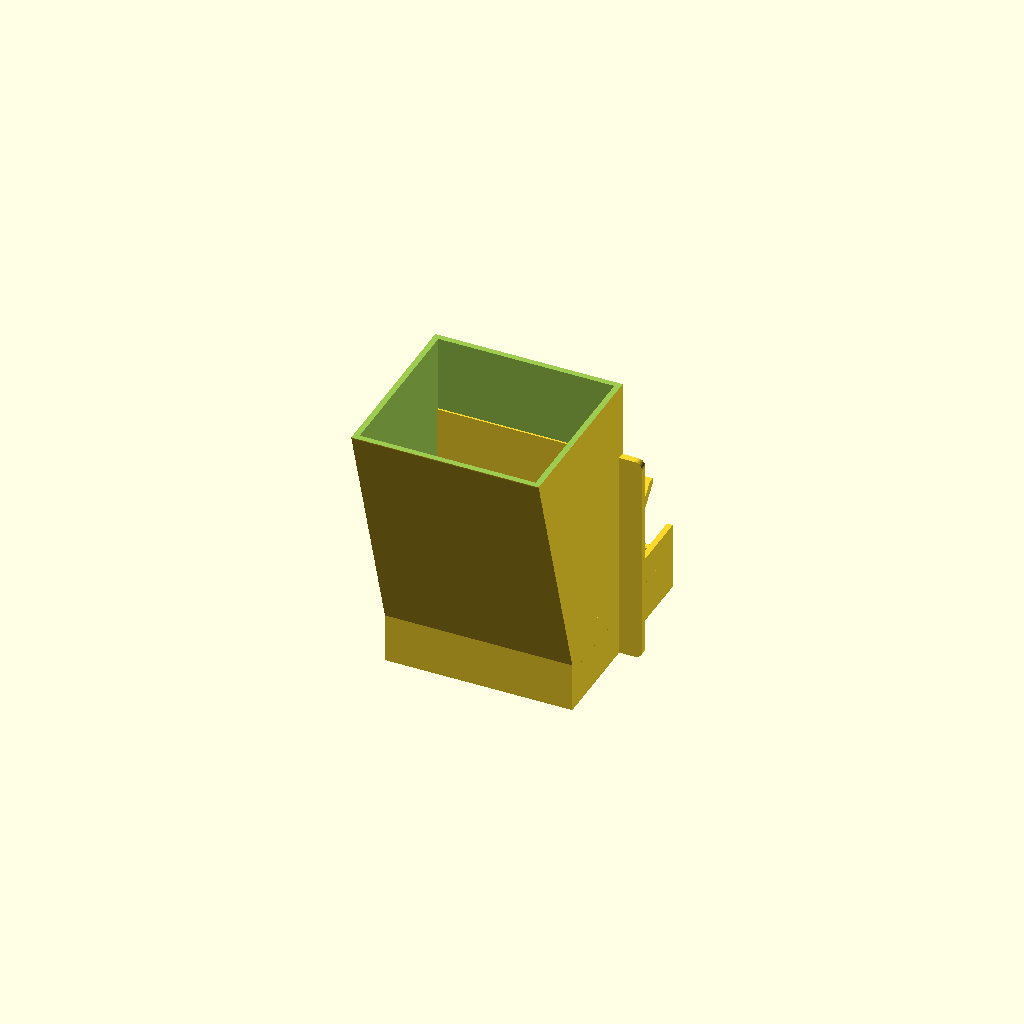
Cell 1: the model at its default parameters.
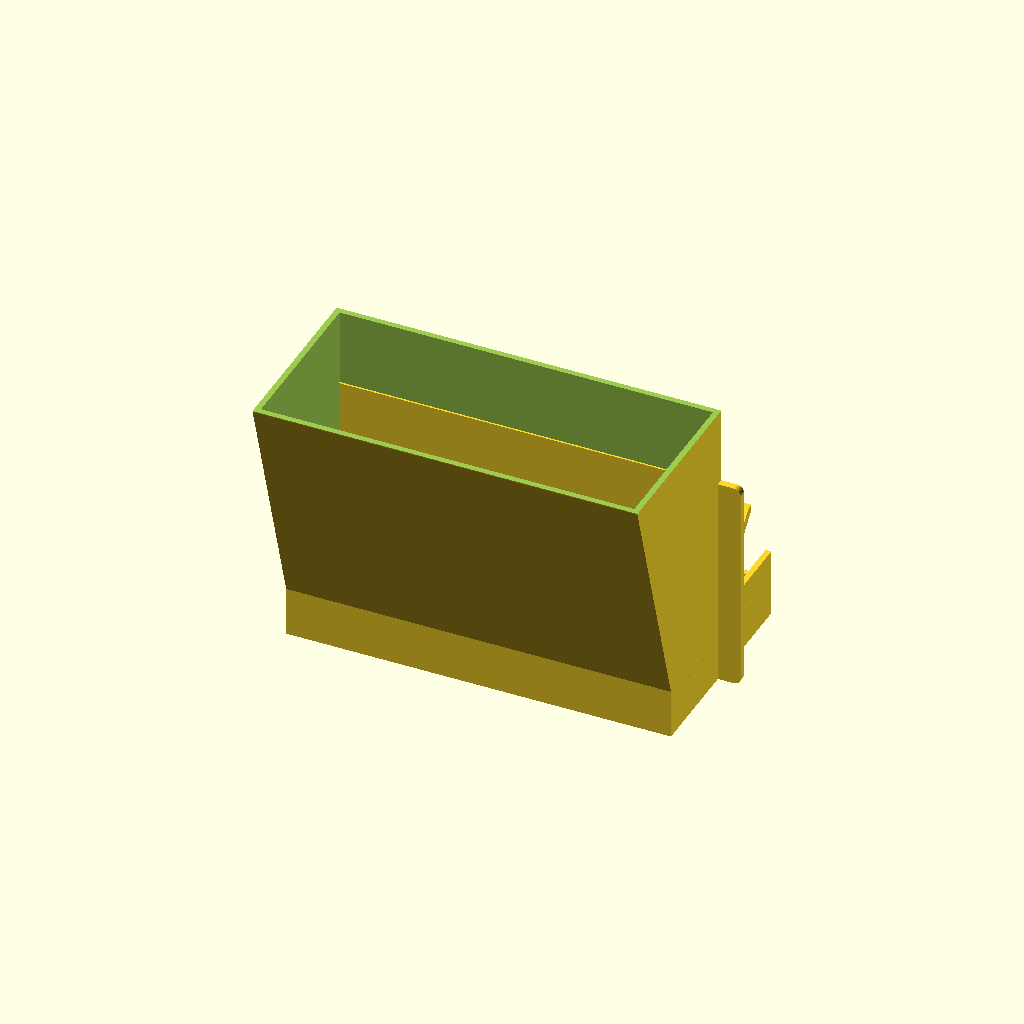
Cell 2 — door_width set to 220, the other parameters unchanged.
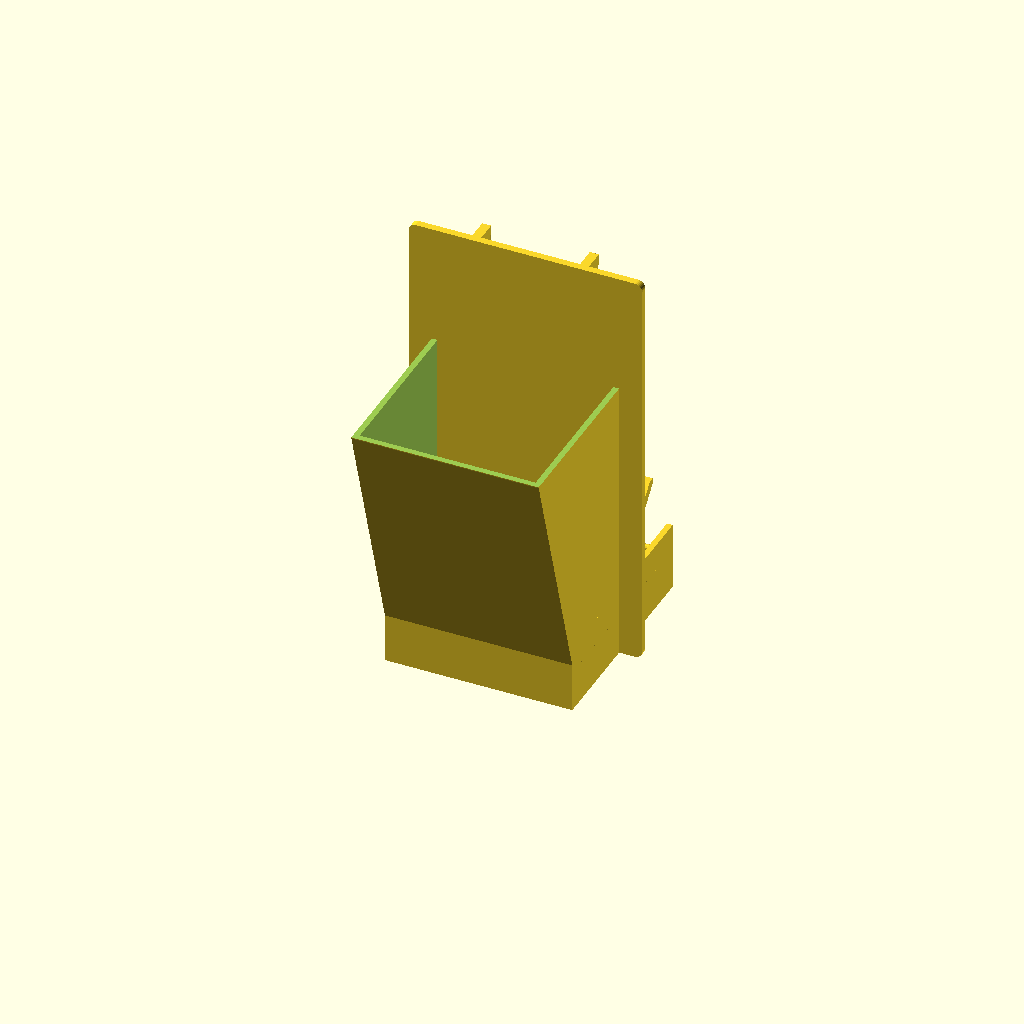
Cell 3: the same model with door_height = 220.
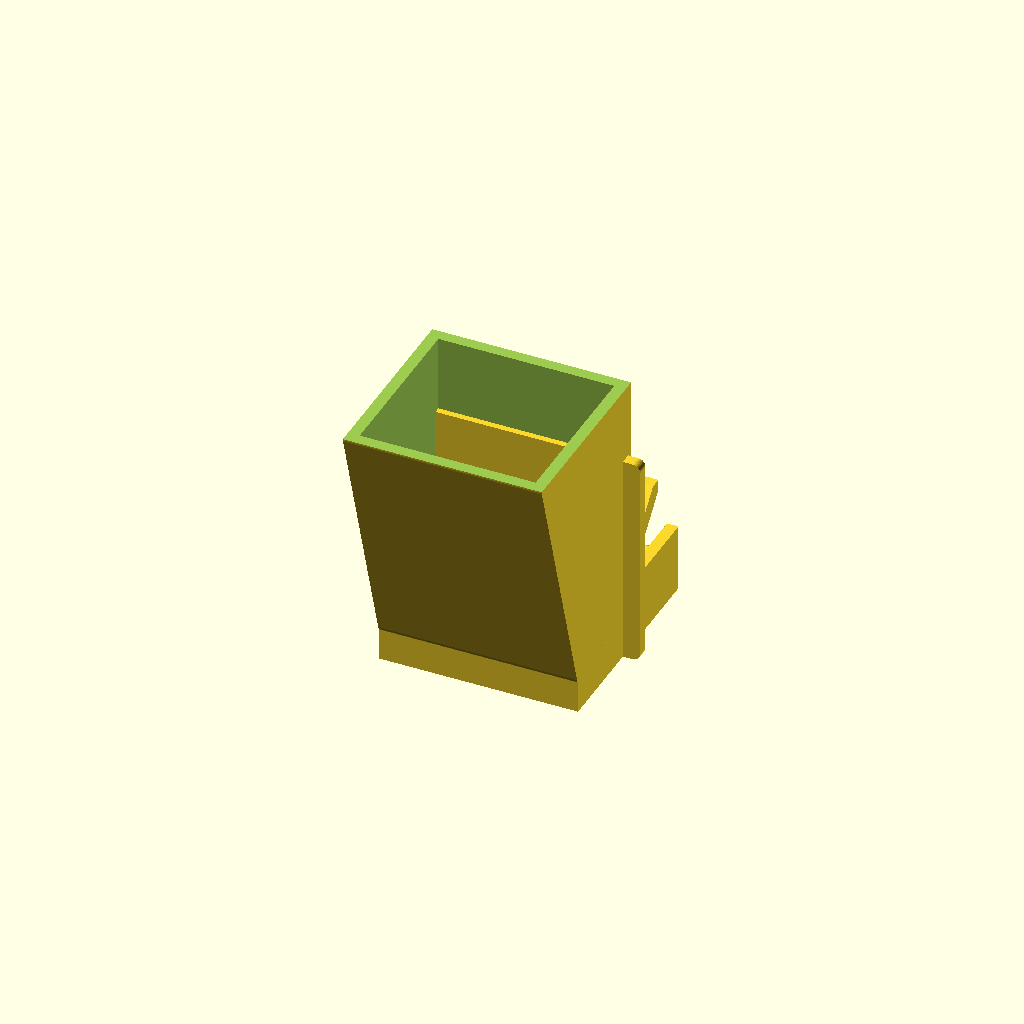
Cell 4 — wall set to 6.4, the other parameters unchanged.
All cells are drawn from one camera (rotation 55°, 0°, 25°, orthographic, colour scheme Cornfield), so only the parameter changes between them.
OpenSCAD source file hopper/v3/candidate-a/hopper.scad:
part = "candidate_a";

$fa = 5;
$fs = 0.8;

door_width = 110;
door_height = 110;
bar_spacing = 12;
bar_diameter = 3.5;
wall = 3.2;
door_tolerance = 3;
tray_base = bar_diameter/2 + 0.3;

inner_width = door_width - 12;
plate_width = door_width + 20;
plate_bottom = tray_base;
plate_top = door_height + 12;
plate_thickness = max(wall, 4);
tray_back = -62;
tray_front = 58;
tray_floor = 4;
tray_wall_height = 34;
tray_lip_height = 19;
hood_front = 34;
hook_center = bar_spacing * 2.5;
hook_width = min(5, bar_spacing - bar_diameter - 1.5);
hook_depth = bar_diameter + 2.5;
hook_throat = bar_diameter - 0.3;
outlet_top = tray_base + tray_floor + tray_wall_height;

cavity = [[-57,24],[-5,24],[-5,165],[-99,165]];

function side_x(s) = s > 0 ? inner_width/2 : -inner_width/2-wall;

module yz_extrude(width) {
    translate([-width/2,0,0]) rotate([90,0,90]) linear_extrude(width) children();
}

module rounded_xz(width,height,r) {
    offset(r=r) square([width-2*r,height-2*r],center=true);
}

module reservoir_shell() {
    difference() {
        yz_extrude(inner_width + 2*wall) offset(r=wall) polygon(cavity);
        yz_extrude(inner_width) polygon(cavity);
        translate([-inner_width/2-2*wall,-110,164.8]) cube([inner_width+4*wall,120,20]);
        translate([-inner_width/2-0.1,-61,18]) cube([inner_width+0.2,61,outlet_top-18]);
    }
}

module faceplate() {
    difference() {
        translate([0,-bar_diameter/2-0.3-plate_thickness/2,(plate_bottom+plate_top)/2])
            rotate([90,0,0]) linear_extrude(plate_thickness,center=true)
                rounded_xz(plate_width,plate_top-plate_bottom,4);
        translate([0,-bar_diameter/2-0.3-plate_thickness/2,30]) cube([inner_width,plate_thickness+2,62],center=true);
    }
}

module trough() {
    translate([-inner_width/2-wall,tray_back,0]) cube([inner_width+2*wall,tray_front-tray_back,tray_floor]);
    for (s=[-1,1]) translate([side_x(s),tray_back,tray_floor])
        cube([wall,tray_front-tray_back,tray_wall_height]);
    translate([-inner_width/2-wall,tray_back,tray_floor])
        cube([inner_width+2*wall,wall,tray_wall_height]);
    translate([-inner_width/2-wall,tray_front-wall,tray_floor])
        cube([inner_width+2*wall,wall,tray_lip_height-wall/2]);
    translate([-inner_width/2-wall,tray_front-wall/2,tray_floor+tray_lip_height-wall/2])
        rotate([0,90,0]) cylinder(d=wall,h=inner_width+2*wall);
    for (s=[-1,1]) translate([s*(inner_width/2+wall/2),tray_front-13,tray_floor+tray_lip_height])
        rotate([90,0,0]) cylinder(d=wall,h=tray_front-tray_back-13);
}

module hood() {
    hood_low = tray_floor + tray_wall_height;
    hood_high = hood_low + hood_front + 10;
    hull() {
        translate([-inner_width/2-wall,-7,hood_low]) cube([inner_width+2*wall,wall,wall]);
        translate([-inner_width/2-wall,hood_front-wall,hood_high-wall]) cube([inner_width+2*wall,wall,wall]);
    }
    for (s=[-1,1]) hull() {
        translate([side_x(s),-7,hood_low]) cube([wall,wall,wall]);
        translate([side_x(s),hood_front-wall,hood_high-wall]) cube([wall,wall,wall]);
    }
    translate([-inner_width/2-wall,hood_front-wall/2,hood_high-wall/2])
        rotate([0,90,0]) cylinder(d=wall,h=inner_width+2*wall);
}

module top_hooks() {
    for (s=[-1,1]) translate([s*hook_center-hook_width/2,0,0]) union() {
        translate([0,-2,door_height+4]) cube([hook_width,hook_depth+8,wall+3]);
        translate([0,hook_depth+2,door_height-6]) cube([hook_width,wall,13]);
        translate([0,-1.8+hook_throat,door_height-5.2])
            cube([hook_width,hook_depth+wall+2.4-hook_throat,wall]);
        hull() {
            translate([0,hook_depth+2,door_height-6]) cube([hook_width,wall,3]);
            translate([0,hook_depth-1,door_height-5]) cube([hook_width,wall,3]);
        }
    }
}

module reinforcements() {
    for (s=[-1,1]) hull() {
        translate([side_x(s),-56,0]) cube([wall,18,wall]);
        translate([side_x(s),-56,0]) cube([wall,wall,24]);
    }
}

module candidate_a() {
    union() {
        reservoir_shell();
        faceplate();
        translate([0,0,tray_base]) trough();
        translate([0,0,tray_base]) hood();
        top_hooks();
        translate([0,0,tray_base]) reinforcements();
    }
}

module capacity() {
    intersection() {
        yz_extrude(inner_width) polygon(cavity);
        translate([-inner_width/2,-110,-20]) cube([inner_width,120,184.8]);
    }
}

module outlet_probe() {
    intersection() {
        capacity();
        translate([-inner_width/2,-110,24]) cube([inner_width,120,0.5]);
    }
}

module inlet_probe() {
    intersection() {
        capacity();
        translate([-inner_width/2,-110,164.3]) cube([inner_width,120,0.5]);
    }
}

module outlet_clear_probe() {
    intersection() {
        capacity();
        translate([-inner_width/2+1,-56,24.1]) cube([inner_width-2,50,0.3]);
    }
}

module inlet_clear_probe() {
    intersection() {
        capacity();
        translate([-inner_width/2+1,-97,164.4]) cube([inner_width-2,90,0.3]);
    }
}

module cage() {
    for (x=[-120:bar_spacing:120]) difference() {
        translate([x,0,-20]) cylinder(d=bar_diameter,h=160);
        translate([-door_width/2,-10,0]) cube([door_width,20,door_height]);
    }
    for (z=[0,door_height]) translate([-120,0,z]) rotate([0,90,0]) cylinder(d=bar_diameter,h=240);
}

module hook_install_sweep() {
    hull() {
        translate([-door_width/2,16,door_height-8.5]) rotate([0,90,0])
            cylinder(d=bar_diameter,h=door_width);
        translate([-door_width/2,0,door_height-8.5]) rotate([0,90,0])
            cylinder(d=bar_diameter,h=door_width);
    }
    hull() {
        translate([-door_width/2,0,door_height-8.5]) rotate([0,90,0])
            cylinder(d=bar_diameter,h=door_width);
        translate([-door_width/2,0,door_height]) rotate([0,90,0])
            cylinder(d=bar_diameter,h=door_width);
    }
}

module section() {
    intersection() {
        candidate_a();
        translate([-0.8,-130,-20]) cube([1.6,240,220]);
    }
}

if (part == "capacity") capacity();
else if (part == "outlet_probe") outlet_probe();
else if (part == "inlet_probe") inlet_probe();
else if (part == "outlet_blockage") intersection() { candidate_a(); outlet_clear_probe(); }
else if (part == "inlet_blockage") intersection() { candidate_a(); inlet_clear_probe(); }
else if (part == "cage") cage();
else if (part == "static_interference") intersection() { candidate_a(); cage(); }
else if (part == "hook_snap_interference") intersection() { candidate_a(); hook_install_sweep(); }
else if (part == "pull_interference") intersection() { translate([0,-7,0]) candidate_a(); cage(); }
else if (part == "lift_interference") intersection() { translate([0,0,5]) candidate_a(); cage(); }
else if (part == "door_section") intersection() { candidate_a(); translate([-100,-1.7,0.1]) cube([200,3.4,door_height-0.2]); }
else if (part == "section") section();
else candidate_a();
Parameter table extracted from the source (name, type, default, range or options):
part: string, default "candidate_a"
door_width: number, default 110
door_height: number, default 110
bar_spacing: number, default 12
bar_diameter: number, default 3.5
wall: number, default 3.2
door_tolerance: number, default 3
tray_back: number, default -62
tray_front: number, default 58
tray_floor: number, default 4
tray_wall_height: number, default 34
tray_lip_height: number, default 19
hood_front: number, default 34
